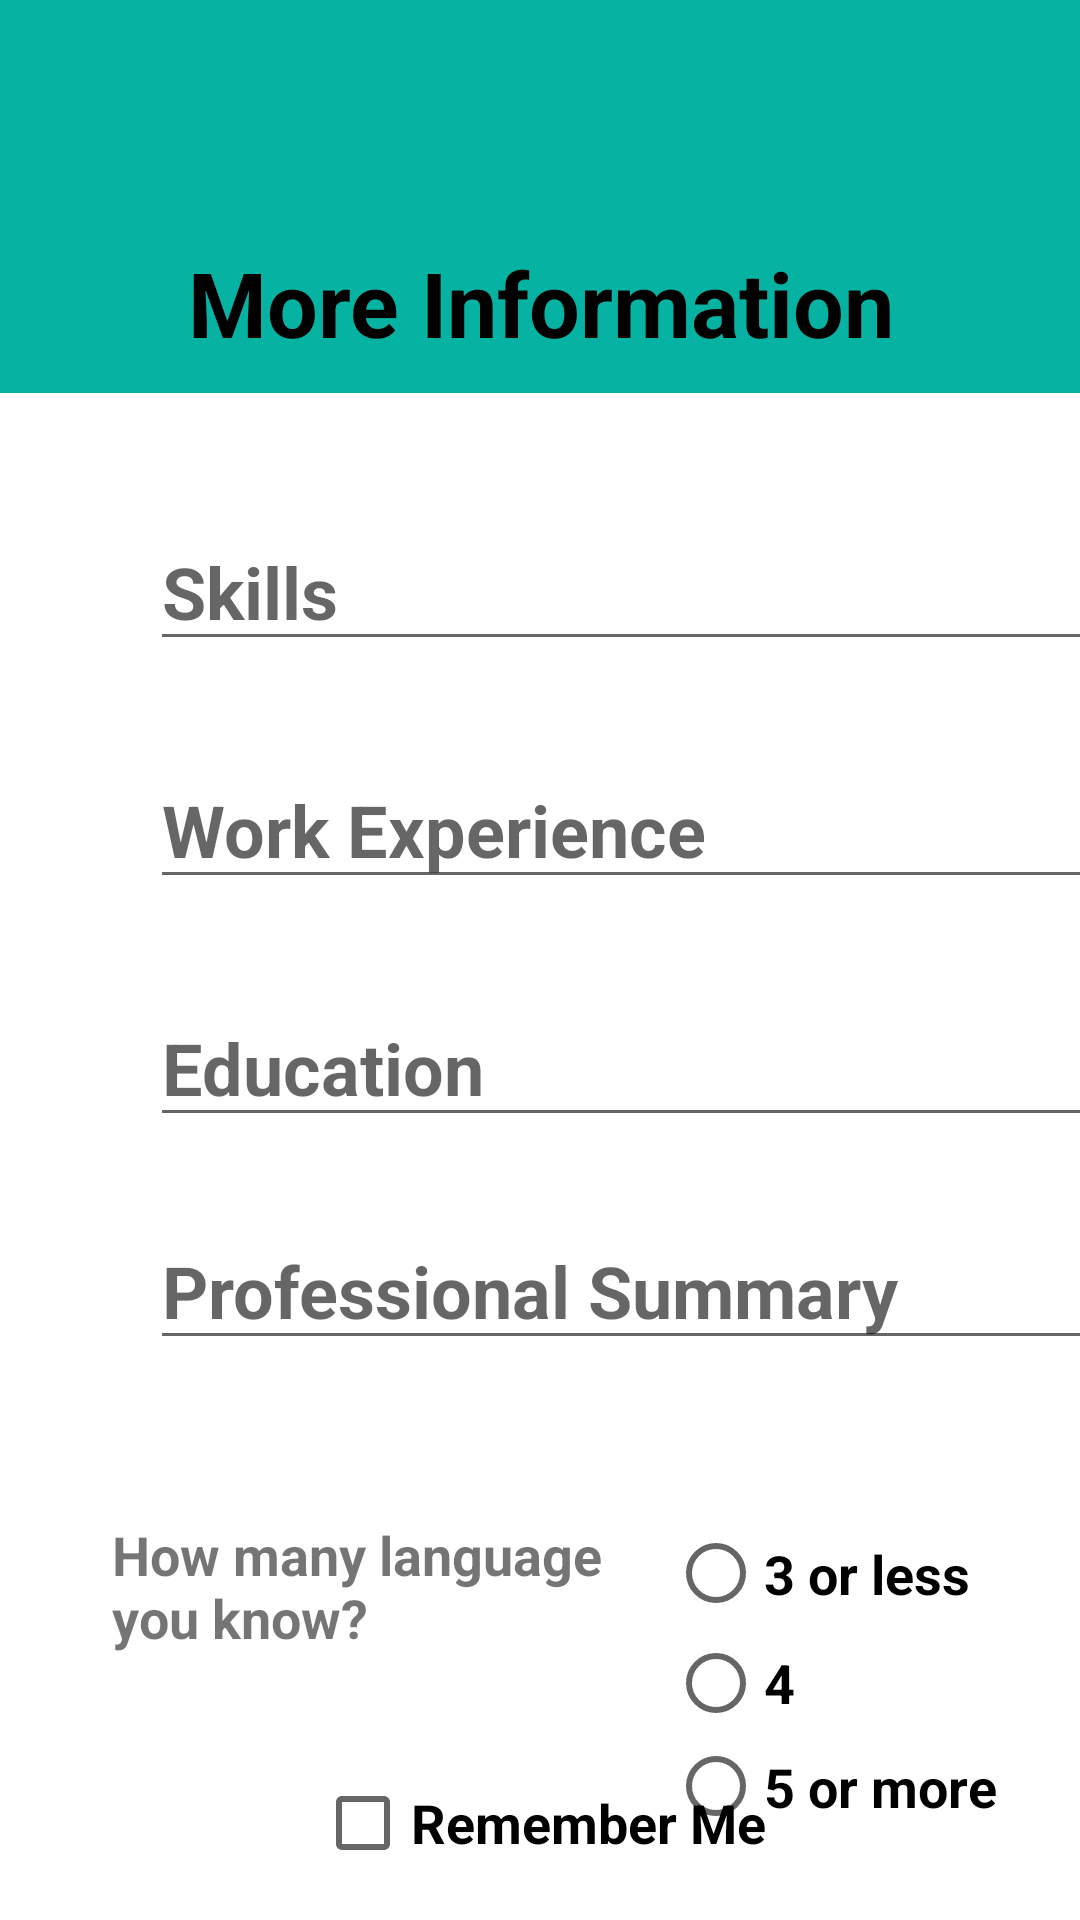

Produce the Android XML layout that renders to this screen, including the resource entries it uses.
<!-- AndroidManifest.xml: application theme Theme.1171544LaraAssignmentTwo -->
<!-- res/layout/activity_main2.xml -->
<?xml version="1.0" encoding="utf-8"?>
<androidx.constraintlayout.widget.ConstraintLayout xmlns:android="http://schemas.android.com/apk/res/android"
    xmlns:app="http://schemas.android.com/apk/res-auto"
    xmlns:tools="http://schemas.android.com/tools"
    android:layout_width="match_parent"
    android:layout_height="match_parent"
    tools:context=".MainActivity2">

    <ImageView
        android:id="@+id/imageView2"
        style="@style/image_style"
        app:layout_constraintEnd_toEndOf="parent"
        app:layout_constraintStart_toStartOf="parent"
        app:layout_constraintTop_toTopOf="parent"
        app:srcCompat="@drawable/cv" />

    <TextView
        android:id="@+id/textView6"
        style="@style/titletext_Style"
        android:layout_width="415dp"
        android:layout_height="60dp"
        android:text="More Information"
        app:layout_constraintBottom_toBottomOf="parent"
        app:layout_constraintEnd_toEndOf="parent"
        app:layout_constraintStart_toStartOf="parent"
        app:layout_constraintTop_toBottomOf="@+id/imageView2"
        app:layout_constraintVertical_bias="0.0" />

    <TableLayout
        android:id="@+id/tableLayout2"
        android:layout_width="385dp"
        android:layout_height="330dp"
        android:layout_marginStart="25dp"
        android:layout_marginTop="20dp"
        app:layout_constraintBottom_toBottomOf="parent"
        app:layout_constraintEnd_toEndOf="parent"
        app:layout_constraintHorizontal_bias="0.0"
        app:layout_constraintStart_toStartOf="parent"
        app:layout_constraintTop_toBottomOf="@+id/textView6"
        app:layout_constraintVertical_bias="0.0">

        <TableRow
            android:layout_width="387dp"
            android:layout_height="109dp"
            android:orientation="vertical">

        </TableRow>


        <TableRow
            android:layout_width="match_parent"
            android:layout_height="match_parent">

            <ScrollView
                android:layout_width="match_parent"
                android:layout_height="match_parent">

                <EditText
                    android:id="@+id/edtSkills"
                    style="@style/infotxt_style"
                    android:layout_marginTop="20dp"
                    android:hint="Skills" />
            </ScrollView>
        </TableRow>

        <TableRow
            android:layout_width="match_parent"
            android:layout_height="match_parent">

            <ScrollView
                android:layout_width="match_parent"
                android:layout_height="match_parent">

                <EditText
                    android:id="@+id/edtWorkExp"
                    style="@style/infotxt_style"
                    android:layout_marginTop="30dp"
                    android:hint="Work Experience" />
            </ScrollView>
        </TableRow>

        <TableRow
            android:layout_width="match_parent"
            android:layout_height="match_parent">

            <ScrollView
                android:layout_width="match_parent"
                android:layout_height="match_parent">

                <EditText
                    android:id="@+id/edtEducation"
                    style="@style/infotxt_style"
                    android:layout_marginTop="30dp"
                    android:hint="Education" />
            </ScrollView>
        </TableRow>

        <TableRow
            android:layout_width="match_parent"
            android:layout_height="match_parent">

            <ScrollView
                android:layout_width="match_parent"
                android:layout_height="match_parent">

                <EditText
                    android:id="@+id/edtProfessional"
                    style="@style/infotxt_style"
                    android:layout_marginTop="25dp"
                    android:hint="Professional Summary" />
            </ScrollView>
        </TableRow>

        <TableRow
            android:layout_width="match_parent"
            android:layout_height="match_parent"
            android:layout_marginTop="20dp">

        </TableRow>

    </TableLayout>

    <TextView
        android:id="@+id/textView"
        style="@style/activ2txt_style"
        android:layout_width="196dp"
        android:layout_height="72dp"
        android:layout_marginTop="25dp"
        android:text="How many language
                        you know?"
        app:layout_constraintBottom_toBottomOf="parent"
        app:layout_constraintEnd_toEndOf="parent"
        app:layout_constraintHorizontal_bias="0.227"
        app:layout_constraintStart_toStartOf="parent"
        app:layout_constraintTop_toBottomOf="@+id/tableLayout2"
        app:layout_constraintVertical_bias="0.0" />

    <RadioGroup
        android:id="@+id/languagesradio"
        android:layout_width="152dp"
        android:layout_height="111dp"
        android:layout_marginTop="25dp"
        app:layout_constraintBottom_toBottomOf="parent"
        app:layout_constraintEnd_toEndOf="parent"
        app:layout_constraintHorizontal_bias="0.423"
        app:layout_constraintStart_toEndOf="@+id/textView"
        app:layout_constraintTop_toBottomOf="@+id/tableLayout2"
        app:layout_constraintVertical_bias="0.0">

        <RadioButton
            android:id="@+id/option1radio"
            android:layout_width="match_parent"
            android:layout_height="37dp"
            android:text="3 or less"
            android:textSize="18sp"
            android:textStyle="bold" />

        <RadioButton
            android:id="@+id/option2radio"
            android:layout_width="match_parent"
            android:layout_height="36dp"
            android:text="4 "
            android:textSize="18sp"
            android:textStyle="bold" />

        <RadioButton
            android:id="@+id/option3radio"
            android:layout_width="match_parent"
            android:layout_height="33dp"
            android:text="5 or more"
            android:textSize="18sp"
            android:textStyle="bold" />
    </RadioGroup>

    <Button
        android:id="@+id/secondnextpage"
        style="@style/btn_style"
        android:layout_width="174dp"
        android:layout_height="43dp"
        android:layout_marginTop="8dp"
        android:layout_marginBottom="24dp"
        android:onClick="secondpage_OnClick"
        android:text="Next Page"
        app:layout_constraintBottom_toBottomOf="parent"
        app:layout_constraintEnd_toEndOf="parent"
        app:layout_constraintHorizontal_bias="0.497"
        app:layout_constraintStart_toStartOf="parent"
        app:layout_constraintTop_toBottomOf="@+id/chk"
        app:layout_constraintVertical_bias="0.0" />

    <CheckBox
        android:id="@+id/chk"
        android:layout_width="wrap_content"
        android:layout_height="wrap_content"
        android:layout_gravity="center"
        android:text="Remember Me"
        android:textSize="18sp"
        android:textStyle="bold"
        app:layout_constraintBottom_toBottomOf="parent"
        app:layout_constraintEnd_toEndOf="parent"
        app:layout_constraintStart_toStartOf="parent"
        app:layout_constraintTop_toBottomOf="@+id/textView"
        app:layout_constraintVertical_bias="0.41" />
</androidx.constraintlayout.widget.ConstraintLayout>
<!-- resources referenced by this layout -->
<resources>
  <style name="activ2txt_style">
          <item name="android:layout_width">wrap_content</item>
          <item name="android:layout_height">match_parent</item>
          <item name="android:textSize">18sp</item>
          <item name="android:textStyle">bold</item>
      </style>
  <style name="btn_style">
          <item name="android:layout_width">142dp</item>
          <item name="android:layout_height">wrap_content</item>
          <item name="android:layout_marginLeft">200dp</item>
          <item name="android:layout_marginTop">35dp</item>
          <item name="android:backgroundTint">#06B3A3</item>
          <item name="android:shadowColor">#000000</item>
          <item name="android:textColor">#000000</item>
          <item name="android:textSize">18sp</item>
          <item name="android:textStyle">bold</item>
          <item name="android:translationX">-100dp</item>
      </style>
  <style name="image_style">
          <item name="android:layout_width">414dp</item>
          <item name="android:layout_height">71dp</item>
          <item name="android:background">#06B3A3</item>
      </style>
  <style name="infotxt_style">
          <item name="android:layout_width">338dp</item>
          <item name="android:layout_height">wrap_content</item>
          <item name="android:layout_marginLeft">25dp</item>
          <item name="android:ems">10</item>
          <item name="android:inputType">textPersonName</item>
          <item name="android:textSize">24sp</item>
          <item name="android:textStyle">bold</item>
      </style>
  <style name="titletext_Style">
          <item name="android:layout_width">407dp</item>
          <item name="android:layout_height">38dp</item>
          <item name="android:background">#06B3A3</item>
          <item name="android:gravity">center</item>
          <item name="android:textColor">#000000</item>
          <item name="android:textSize">30sp</item>
          <item name="android:textStyle">bold</item>
      </style>
  <style name="Theme.1171544LaraAssignmentTwo" parent="Theme.MaterialComponents.DayNight.DarkActionBar">
          
          <item name="colorPrimary">@color/purple_500</item>
          <item name="colorPrimaryVariant">@color/purple_700</item>
          <item name="colorOnPrimary">@color/white</item>
          
          <item name="colorSecondary">@color/teal_200</item>
          <item name="colorSecondaryVariant">@color/teal_700</item>
          <item name="colorOnSecondary">@color/black</item>
          
          <item name="android:statusBarColor" tools:targetApi="l">?attr/colorPrimaryVariant</item>
          
      </style>
  <!-- not gathered from this repository: default colours our renderer supplied (Android Studio template values) -->
  <color name="purple_500">#FF6200EE</color>
  <color name="purple_700">#FF3700B3</color>
  <color name="teal_200">#FF03DAC5</color>
  <color name="teal_700">#FF018786</color>
  <color name="black">#FF000000</color>
  <color name="white">#FFFFFFFF</color>
</resources>
